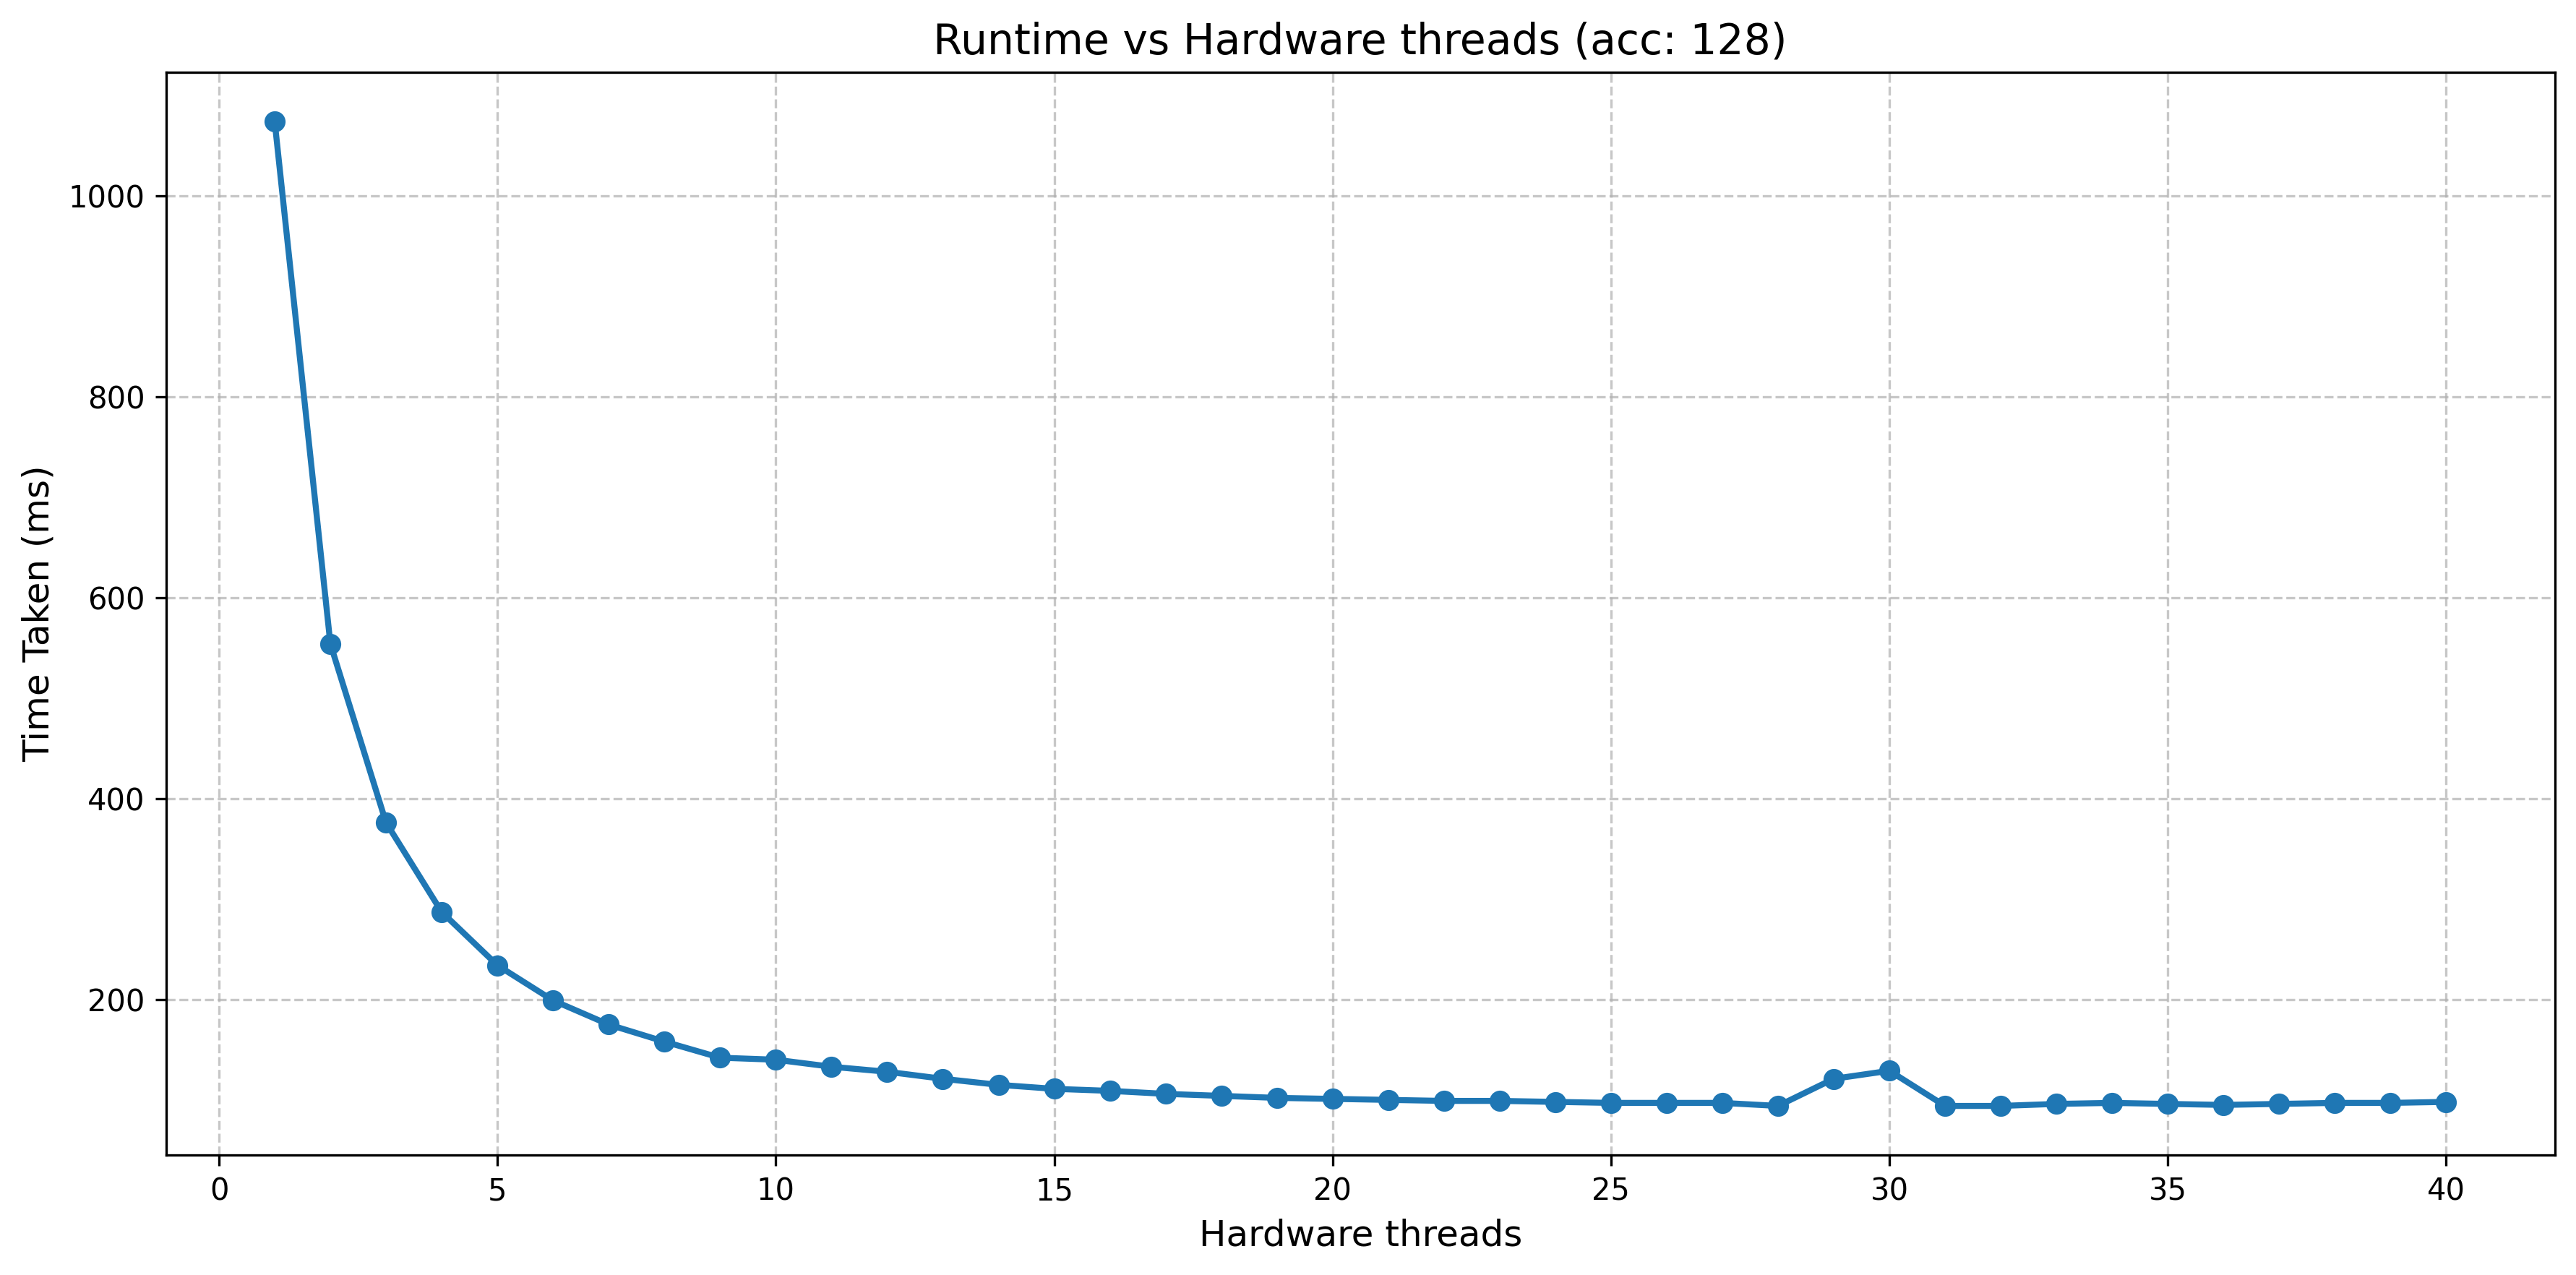

The data file committed next to this chart (first rows):
cores, time
1, 1074
2, 554
3, 376
4, 287
5, 234
6, 199
7, 175
8, 158
9, 142
10, 140
11, 133
12, 128
13, 121
14, 115
15, 111
16, 109
17, 106
18, 104
19, 102
20, 101
21, 100
22, 99
23, 99
24, 98
25, 97
26, 97
27, 97
28, 94
29, 121
30, 129
31, 94
32, 94
33, 96
34, 97
35, 96
36, 95
37, 96
38, 97
39, 97
40, 98
